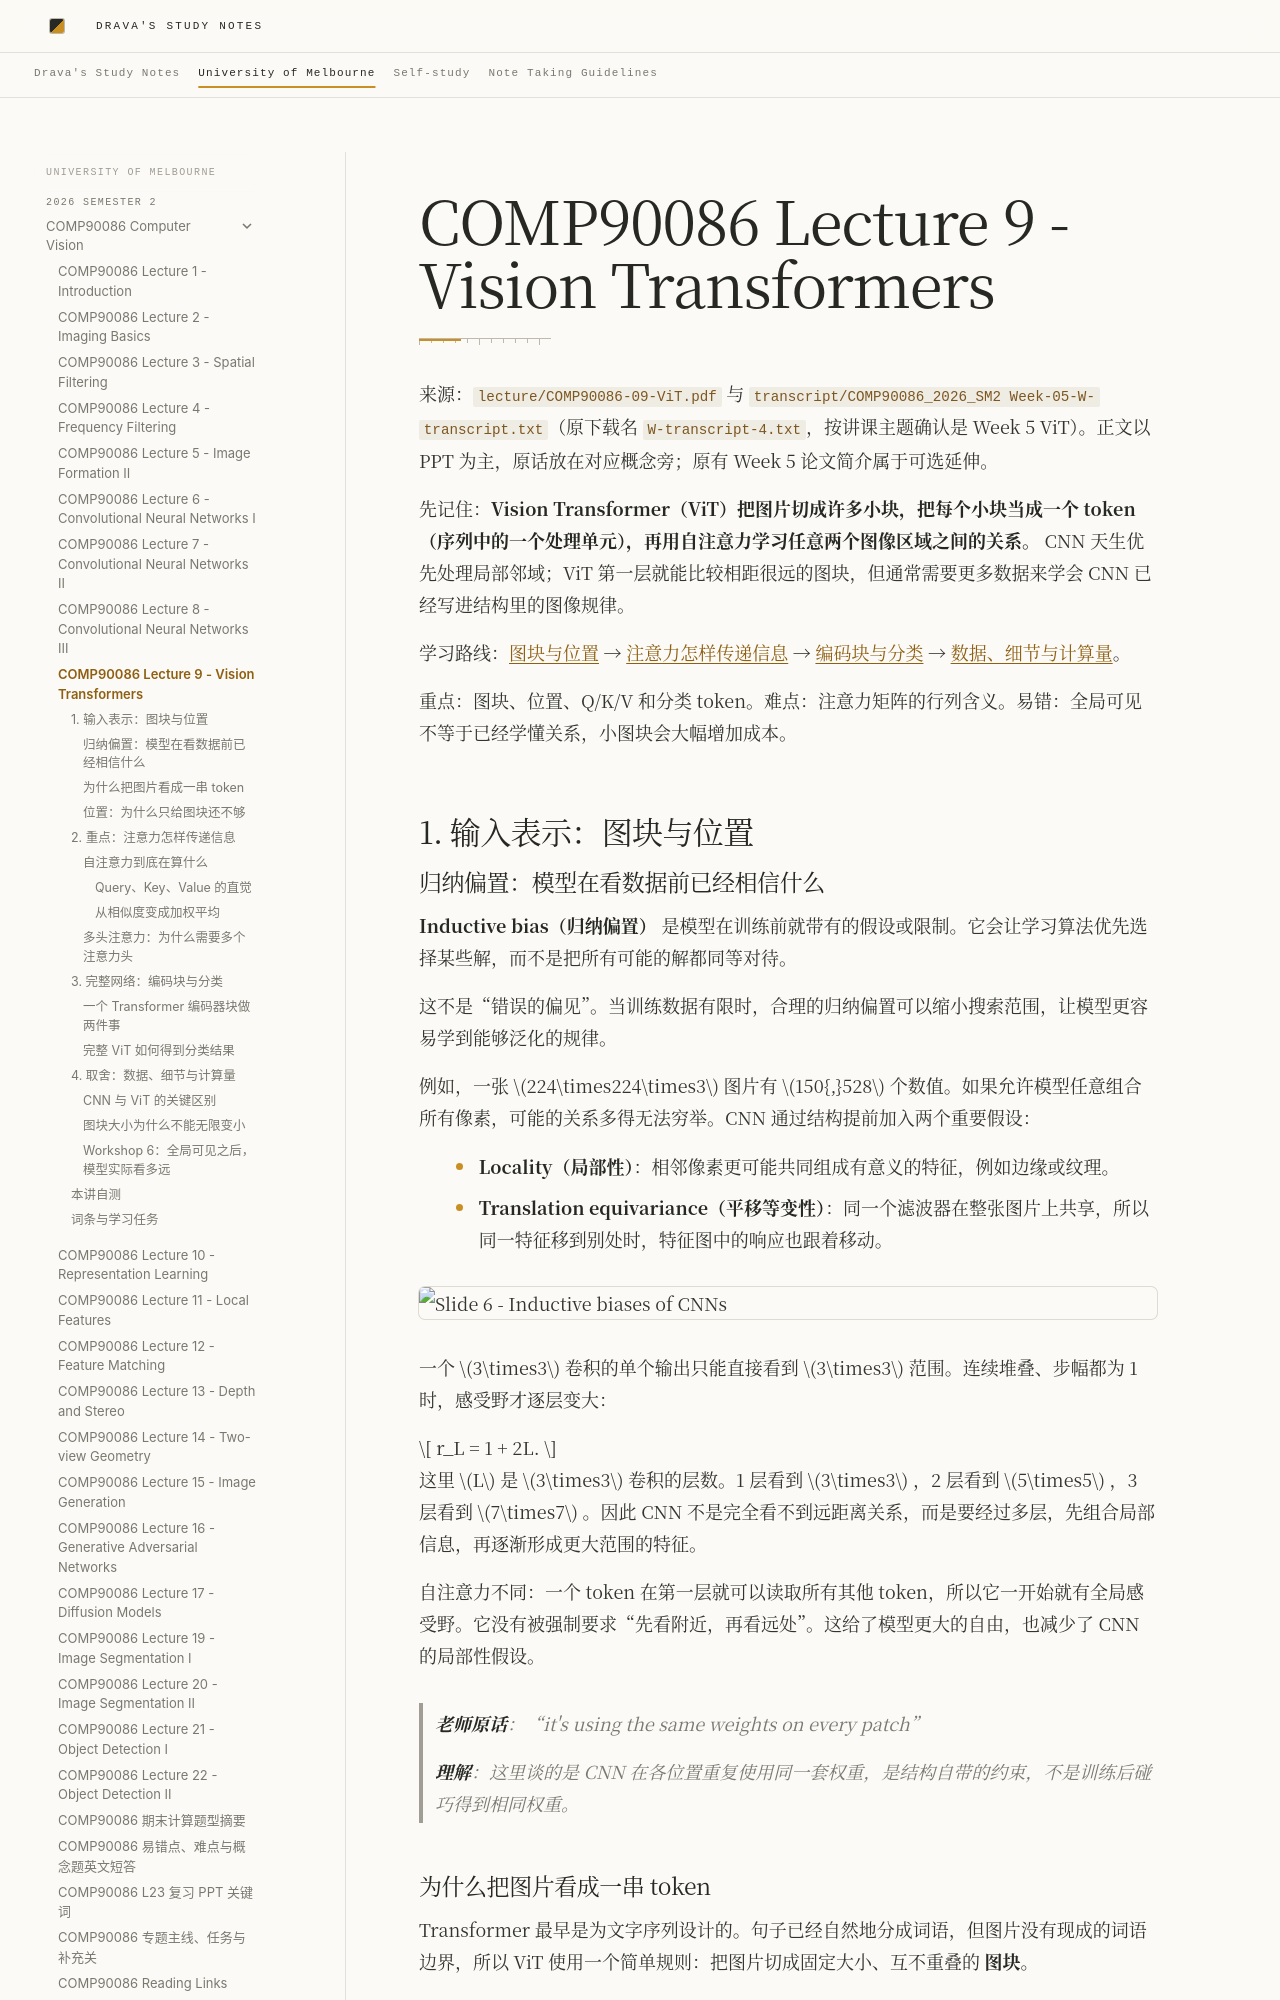

repository: DravaMmonk/study-notes · page: Unimelb/26S2/CV/09-vit.html · generator: mkdocs

# COMP90086 Lecture 9 - Vision Transformers

来源：`lecture/COMP90086-09-ViT.pdf` 与 `transcript/COMP90086_2026_SM2 Week-05-W-transcript.txt`（原下载名 `W-transcript-4.txt`，按讲课主题确认是 Week 5 ViT）。正文以 PPT 为主，原话放在对应概念旁；原有 Week 5 论文简介属于可选延伸。

先记住：**Vision Transformer（ViT）把图片切成许多小块，把每个小块当成一个 token（序列中的一个处理单元），再用自注意力学习任意两个图像区域之间的关系。** CNN 天生优先处理局部邻域；ViT 第一层就能比较相距很远的图块，但通常需要更多数据来学会 CNN 已经写进结构里的图像规律。

学习路线：[图块与位置](#topic-1) → [注意力怎样传递信息](#topic-2) → [编码块与分类](#topic-3) → [数据、细节与计算量](#topic-4)。

重点：图块、位置、Q/K/V 和分类 token。难点：注意力矩阵的行列含义。易错：全局可见不等于已经学懂关系，小图块会大幅增加成本。

<a id="topic-1"></a>
## 1. 输入表示：图块与位置

### 归纳偏置：模型在看数据前已经相信什么

**Inductive bias（归纳偏置）** 是模型在训练前就带有的假设或限制。它会让学习算法优先选择某些解，而不是把所有可能的解都同等对待。

这不是“错误的偏见”。当训练数据有限时，合理的归纳偏置可以缩小搜索范围，让模型更容易学到能够泛化的规律。

例如，一张 $224\times224\times3$ 图片有 $150{,}528$ 个数值。如果允许模型任意组合所有像素，可能的关系多得无法穷举。CNN 通过结构提前加入两个重要假设：

- **Locality（局部性）**：相邻像素更可能共同组成有意义的特征，例如边缘或纹理。
- **Translation equivariance（平移等变性）**：同一个滤波器在整张图片上共享，所以同一特征移到别处时，特征图中的响应也跟着移动。

![Slide 6 - Inductive biases of CNNs](assets/09-vit/slide-06.png)

一个 $3\times3$ 卷积的单个输出只能直接看到 $3\times3$ 范围。连续堆叠、步幅都为 1 时，感受野才逐层变大：

$$
r_L = 1 + 2L.
$$

这里 $L$ 是 $3\times3$ 卷积的层数。1 层看到 $3\times3$ ，2 层看到 $5\times5$ ，3 层看到 $7\times7$ 。因此 CNN 不是完全看不到远距离关系，而是要经过多层，先组合局部信息，再逐渐形成更大范围的特征。

自注意力不同：一个 token 在第一层就可以读取所有其他 token，所以它一开始就有全局感受野。它没有被强制要求“先看附近，再看远处”。这给了模型更大的自由，也减少了 CNN 的局部性假设。

> **老师原话**：“it's using the same weights on every patch”
>
> **理解**：这里谈的是 CNN 在各位置重复使用同一套权重，是结构自带的约束，不是训练后碰巧得到相同权重。
